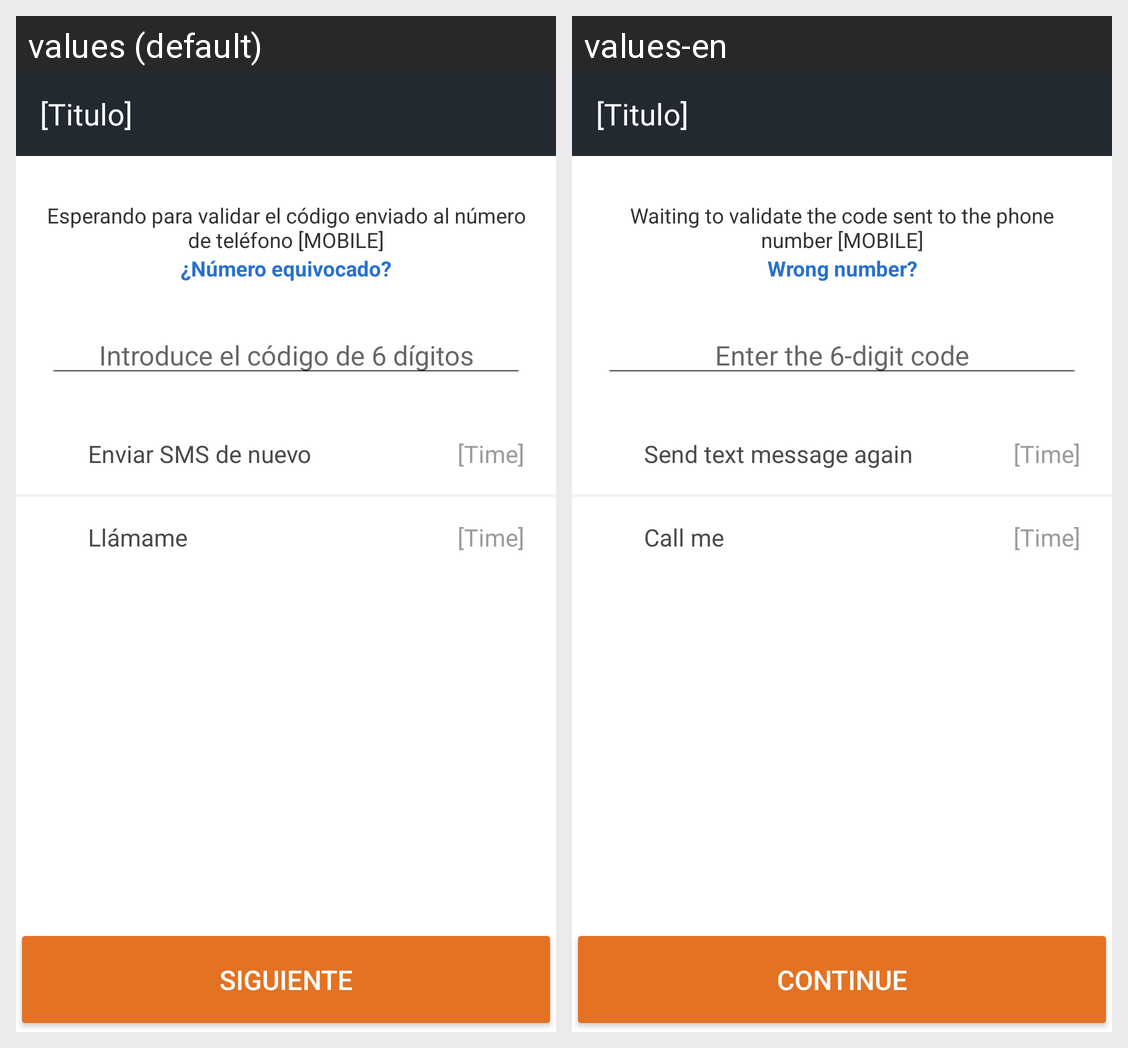

For this localized Android screen grid, give each drawn string resource with its value in every locale shown.
Android screen res/layout/verify.xml rendered under 2 locales, left to right: values (default), values-en. Device: Nexus 5 (rendered at 1080×1920; each locale shown at half size, 540×960, under a caption strip naming it); theme AppThemeForm.
Strings drawn on this screen, with the default value and each locale's value (text and hints the layout hard-codes, and strings that could not be matched under every locale, appear in the picture but are not listed):

verify_waiting_text
  values: Esperando para validar el código enviado al número de teléfono [MOBILE]
  values-en: Waiting to validate the code sent to the phone number [MOBILE]

wrong_number
  values: ¿Número equivocado?
  values-en: Wrong number?

six_digits_code_placeholder
  values: Introduce el código de 6 dígitos
  values-en: Enter the 6-digit code

send_sms_again
  values: Enviar SMS de nuevo
  values-en: Send text message again

call_me
  values: Llámame
  values-en: Call me

verify_continue_button
  values: Siguiente
  values-en: Continue
